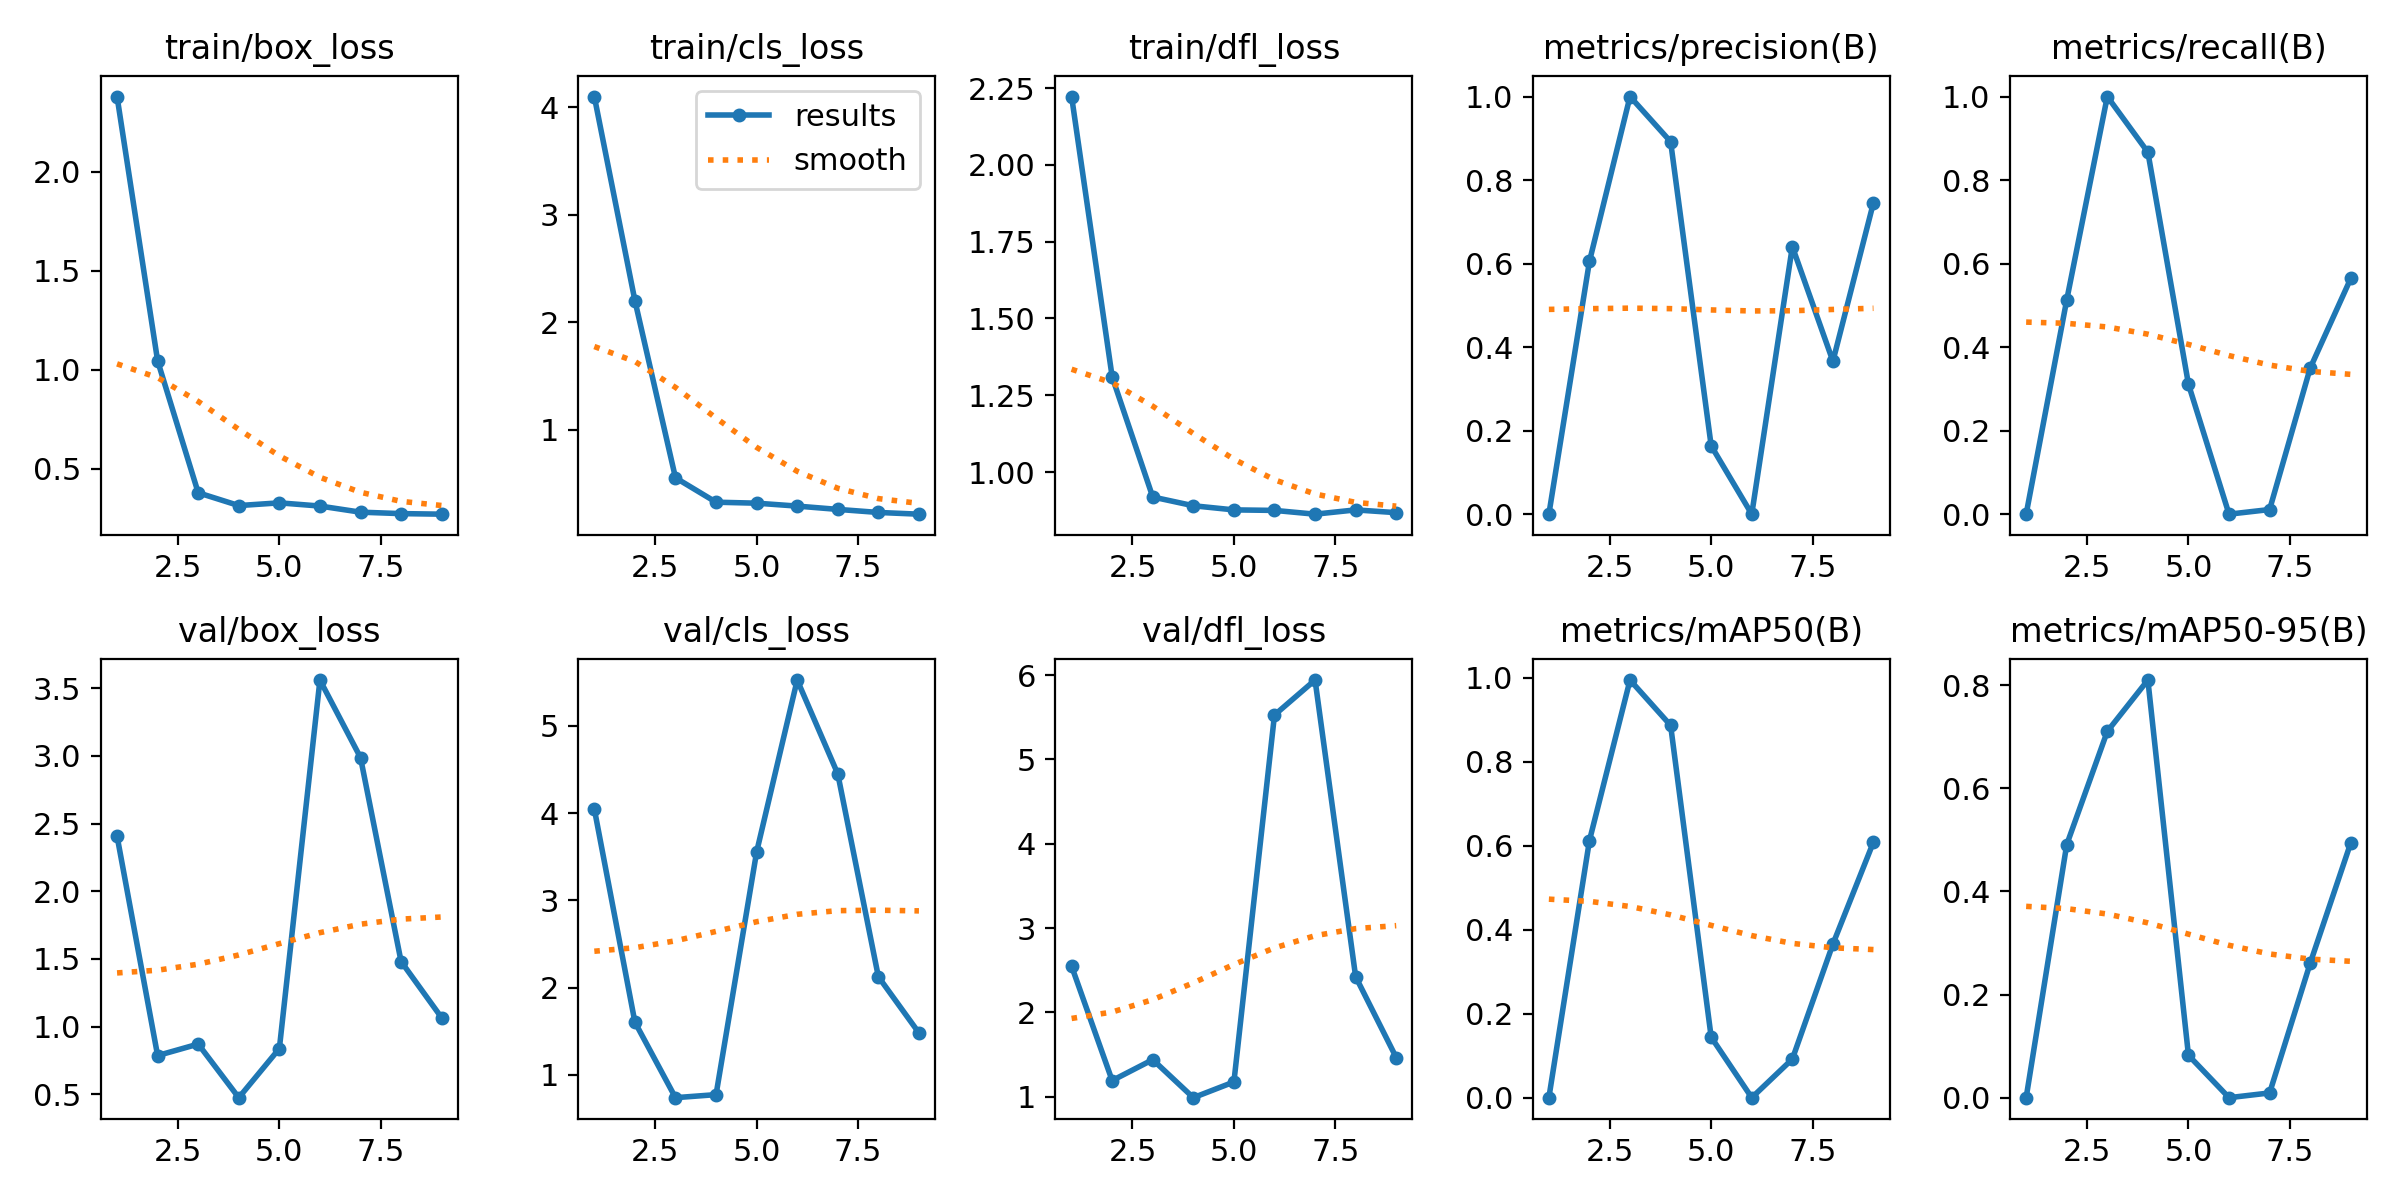

Data behind this chart, as committed beside it:
epoch, time, train/box_loss, train/cls_loss, train/dfl_loss, metrics/precision(B), metrics/recall(B), metrics/mAP50(B), metrics/mAP50-95(B), val/box_loss, val/cls_loss, val/dfl_loss, lr/pg0, lr/pg1, lr/pg2
1, 4.077, 2.38, 4.1, 2.222, 0, 0, 0, 0, 2.407, 4.047, 2.547, 0.0001143, 0.0001143, 0.0001143
2, 5.877, 1.044, 2.201, 1.31, 0.6054, 0.5129, 0.6127, 0.4908, 0.787, 1.604, 1.191, 0.0002405, 0.0002405, 0.0002405
3, 8.355, 0.3774, 0.5524, 0.9189, 1, 1, 0.995, 0.7105, 0.8718, 0.7385, 1.439, 0.0003642, 0.0003642, 0.0003642
4, 10.54, 0.3127, 0.3251, 0.8904, 0.892, 0.8667, 0.887, 0.81, 0.4761, 0.7735, 0.988, 0.0004853, 0.0004853, 0.0004853
5, 12.22, 0.3265, 0.316, 0.8769, 0.1636, 0.3111, 0.1441, 0.08224, 0.8388, 3.555, 1.174, 0.0006039, 0.0006039, 0.0006039
6, 14.03, 0.3103, 0.2889, 0.8752, 0, 0, 0, 0, 3.559, 5.524, 5.526, 0.0007199, 0.0007199, 0.0007199
7, 15.41, 0.2793, 0.2582, 0.863, 0.6406, 0.01111, 0.09194, 0.00919, 2.987, 4.448, 5.941, 0.0008334, 0.0008334, 0.0008334
8, 17.25, 0.2721, 0.2297, 0.8769, 0.3663, 0.3497, 0.366, 0.2608, 1.481, 2.124, 2.423, 0.0009443, 0.0009443, 0.0009443
9, 18.92, 0.2692, 0.2137, 0.8679, 0.7462, 0.5645, 0.6092, 0.4943, 1.066, 1.481, 1.464, 0.001053, 0.001053, 0.001053
